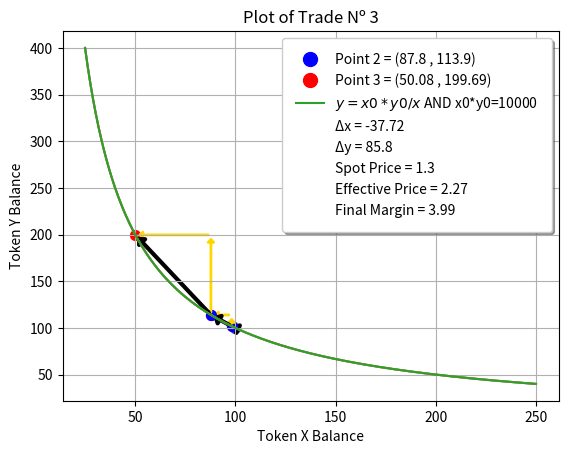

The script that saved this image:
import numpy as np
from scipy.stats import norm

import matplotlib.pyplot as plt
import matplotlib.lines as mlines
from matplotlib.patches import FancyArrowPatch

# The number of trades we want to simulate
NUMBER_OF_TRADES=3

# Let's assume the invariant = 100000
# Let's plot the AMM function || y= (x0*y0)/ x
def f(xplot):
    global invariant
    
    invariant = 10000 # Invariant = x0 * y0
    return invariant/xplot

# Generate x values from 50 to 250 in 200 equally spaced points in the curve => discrethe time => python can't generate function plots in continuous time
xplot = np.linspace(25, 250, 500)
# Compute y values for each x
yplot = f(xplot)


# Initilialize AMM
def initializeAMM(): # x0 and y0
    # global variables
    global x, y, xtrade, ytrade
    
    # Invariant = x0 * y0
    x = 100 #x0
    y = invariant/x #y0
    xtrade = [] # It is a list of lists and each list contains contains the values of x before and after the trade => [[x_Trade1], [x_Trade2], [x_Trade3], ...]... => x_Trade1 = [x0,x1] , x_Trade2 = [x1,x2] => ...
    ytrade = [] # It is a list of lists and each list contains contains the values of y before and after the trade => [[y_Trade1], [y_Trade2], [y_Trade3], ...]... => x_Trade2 = [y0,y1] , y_Trade2 = [y1,y2] => ...

# Let's initialize the trades
def trade():
    global x, y, xtrade, ytrade
    # nextx and nexty are auxiliars to store the previous state 
    nextx=0 # x(n+1) != x(n) => On the first trade, x(n) = x(0)
    nexty=0 # y(n+1) != y(n) => On the first trade, y(n) = y(0)
    while nextx<=0 and nexty<=0: # Restrict trades that would leave a negative balance of either token X or token Y
        # We are using x as the independent variable => autonomous difference equation => iterative map => loop loop loop
        # Assumption about the trade => trade is a single sample of a random variable that follows a normal distribution with avg=0 and std=50
        deltax = norm.rvs( 
            0, #Average of distribution
            30, #STD of distribution
            1 #Sample size
        )  
        nextx = x + deltax[0] # x(n+1) = x(n) + deltx
        nexty = y*x / nextx # y(n+1) = y(n)*x(n)/ x(n+1) => numerator is the same as the invariant => 10000
    
    # Appending each trade to the corresponding variable
    xtrade.append([x,nextx])
    ytrade.append([y,nexty])
    
    # Replacing x(n) for x(n+1) and y(n) for y(n+1)
    x, y = nextx, nexty # On the next trade, these values will be used as x(n) and y(n)
    

# Let's trade
initializeAMM() # Calling function to initialize AMM
for t in list(range( NUMBER_OF_TRADES )): # Iterate through the number of trades we want to simulate
    trade() # Calling function to trade


# Let's iterate through the trades that took place
for i in list(range(NUMBER_OF_TRADES)): 
    for j in list(range(2)): # Each trade contains 2 values
        if j == 0: # Before the trade
            plt.scatter(
                xtrade[i][j], 
                ytrade[i][j],
                color = 'blue', 
                s=50, 
            
            )         
        else: # After the trade 
            plt.scatter(
                xtrade[i][j], 
                ytrade[i][j],
                color = 'red',
                s=50,    
            )
    
    # LEGEND
    # Create the plot and customized legend
    line = plt.plot(
        xplot, 
        yplot, 
        label=r"$y=x0*y0/x$ AND x0*y0={}".format(invariant))[0]
    
    # Customized legend by adding individual lines
    point_one = mlines.Line2D(
        [], 
        [], 
        color='none', 
        marker='o', 
        markerfacecolor='blue', 
        markeredgecolor='blue', 
        markersize=10, 
        label= "Point {} = ({} , {})".format( # Coordinates of the point before the trade
                i,
                round(xtrade[i][0],2),
                round(ytrade[i][0],2)
    ))
    
    point_two = mlines.Line2D(
        [], 
        [], 
        color='none', 
        marker='o', 
        markerfacecolor='red', 
        markeredgecolor='red', 
        markersize=10,
        label= "Point {} = ({} , {})".format( # Coordinates of the point after the trade
                i+1,
                round(xtrade[i][1],2),
                round(ytrade[i][1],2)
    ))
    
    
    spot_price = mlines.Line2D(
        [], 
        [], 
        color='none', 
        label='Spot Price = {}'.format( # Calculating the spot price
            round(ytrade[i][0]/xtrade[i][0],2)
    ))
    
    effective_price = mlines.Line2D(
        [], 
        [], 
        color='none', 
        label='Effective Price = {}'.format( # Calculating the effective price
            abs(round((ytrade[i][1]-ytrade[i][0]) / (xtrade[i][1]-xtrade[i][0]),2))
    ))
    
    final_margin = mlines.Line2D(
        [], 
        [], 
        color='none', 
        label='Final Margin = {}'.format( # Calculating the final margin
            abs(round(ytrade[i][1]/(xtrade[i][1]),2))
    ))
    
    x_increase = mlines.Line2D(
        [], 
        [], 
        color='none', 
        label='Δx = {}'.format( # Calculating the delta x
            round(xtrade[i][1]-xtrade[i][0],2)
    ))
    
    y_increase = mlines.Line2D(
        [], 
        [], 
        color='none', 
        label='Δy = {}'.format( # Calculating the delta y
            round(ytrade[i][1]-ytrade[i][0],2)
    ))
    
    # Adding title and labels
    plt.title("Plot of Trade Nº {}".format(i+1))
    plt.xlabel("Token X Balance")
    plt.ylabel("Token Y Balance")
    
    # Adding the arrows the match the trades
    arrow1 = FancyArrowPatch(
        (xtrade[i][0], ytrade[i][0]), 
        (xtrade[i][0], ytrade[i][1]), 
        arrowstyle='-|>,head_width=2,head_length=2', 
        color='gold',
        linewidth=2
    )
    
    arrow2 = FancyArrowPatch(
        (xtrade[i][0], ytrade[i][1]), 
        (xtrade[i][1], ytrade[i][1]), 
        arrowstyle='-|>,head_width=2,head_length=2', 
        color='gold',
        linewidth=2
    )
    
    arrow3 = FancyArrowPatch(
        (xtrade[i][0], ytrade[i][0]), 
        (xtrade[i][1], ytrade[i][1]), 
        arrowstyle='-|>,head_width=3,head_length=3', 
        color='black',
        linewidth=3
    )
    
    # Get the current axes and add the arrow through patches
    ax = plt.gca()
    ax.add_patch(arrow1)
    ax.add_patch(arrow2)
    ax.add_patch(arrow3)
    
    # Add a grid to the plot
    plt.grid(True)

    # Compose the legend
    plt.legend(
        handles=[
            point_one,
            point_two,
            line,
            x_increase,
            y_increase,
            spot_price, 
            effective_price,
            final_margin
        ], 
        loc='best',
        shadow=True,            # Shadow for the box
        fancybox=True,          # Rounded corners
        borderpad=1,            # Padding around the border
        title_fontsize='12',    # Font size for the title
        fontsize='10',          # Font size for labels
        framealpha=1            # Transparency of the background
    )
    
    # Display the plot
    plt.show()
    
